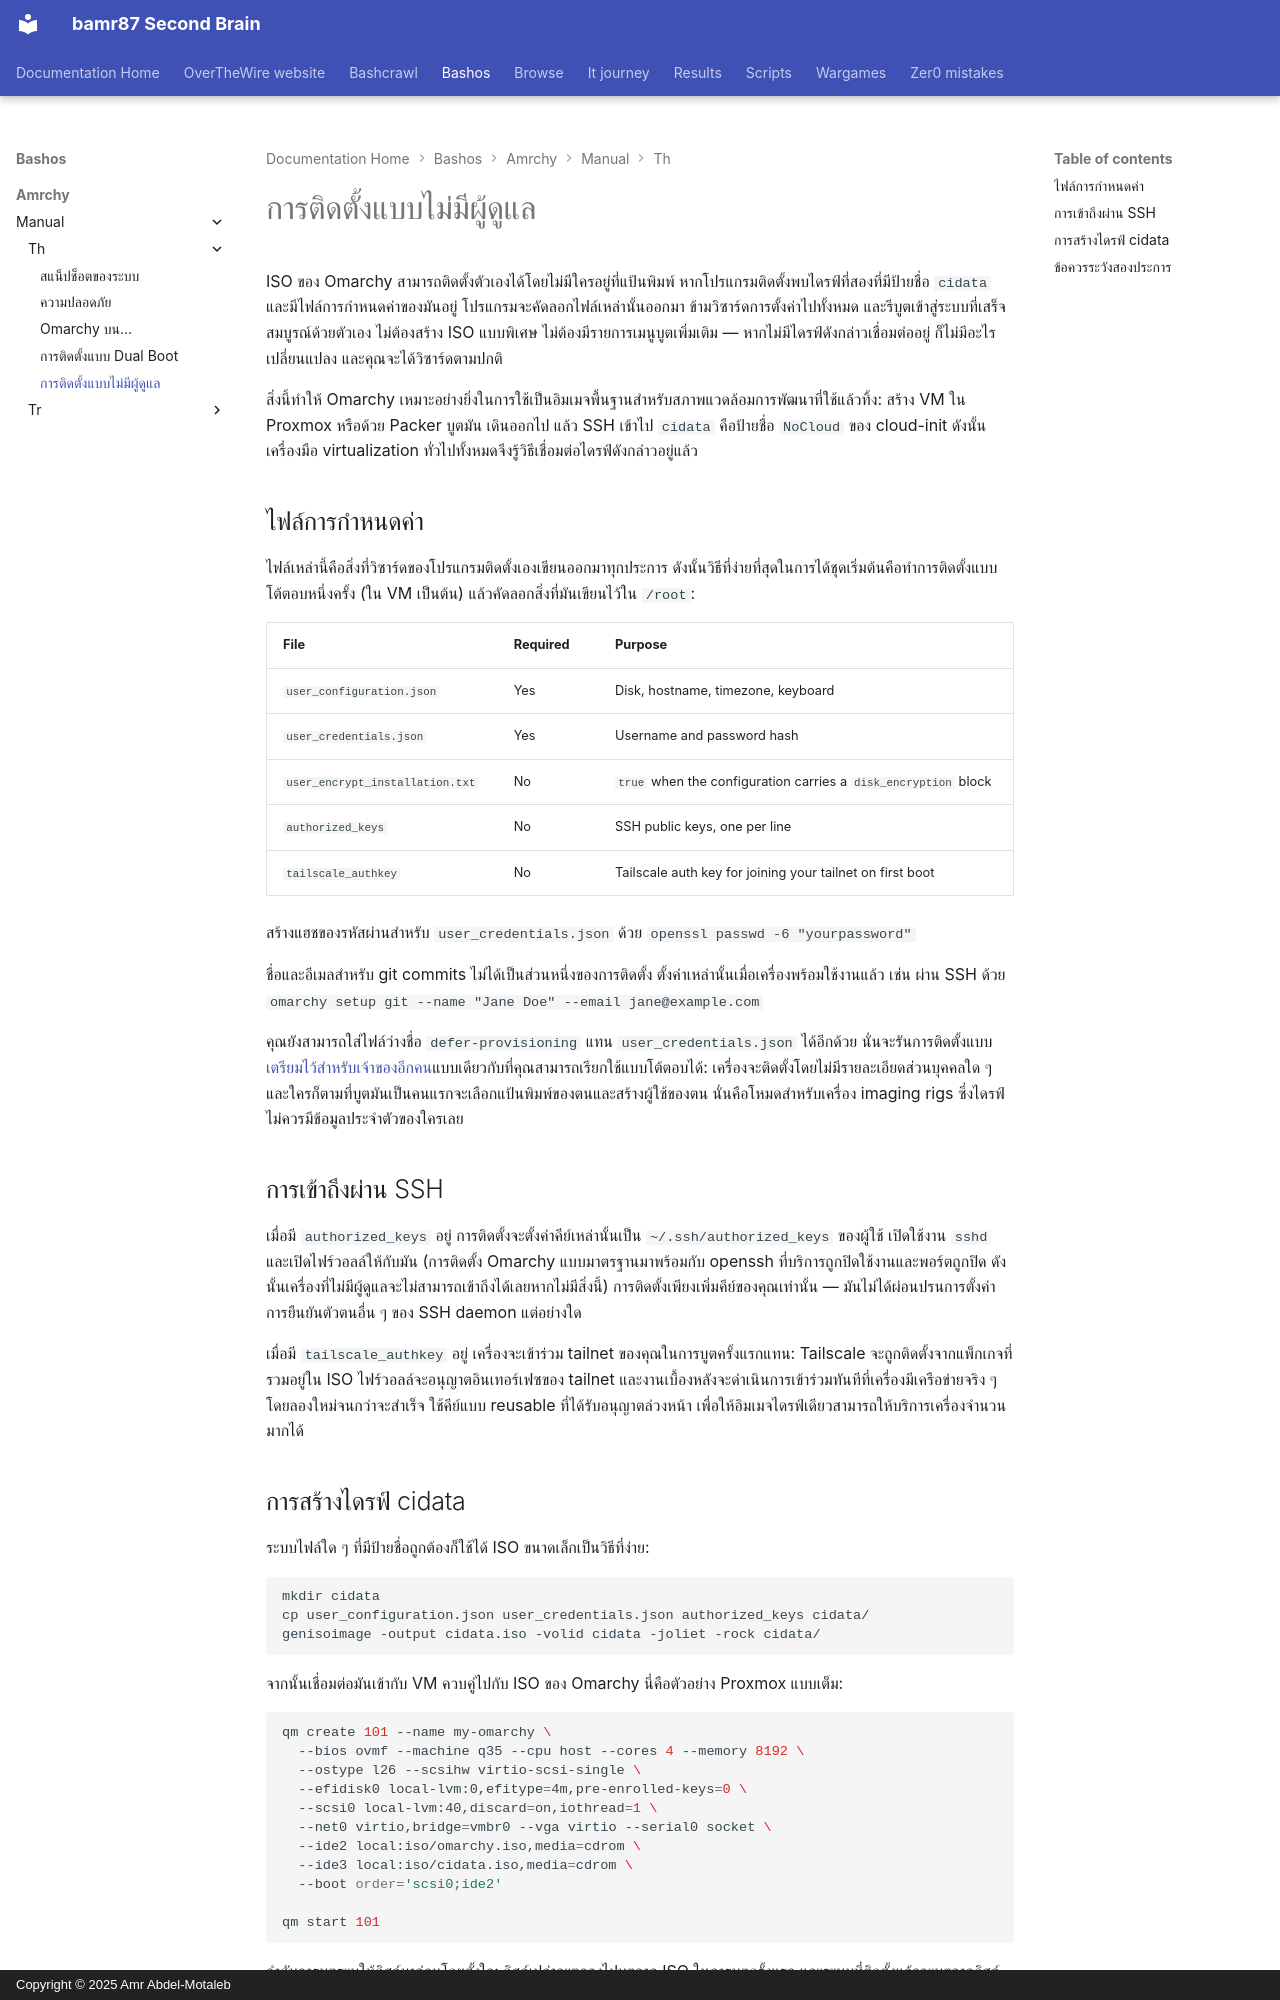

repository: bamr87/README · page: bashos/amrchy/manual/th/51-unattended-installs/index.html · generator: mkdocs · copyright: Copyright © 2025 Amr Abdel-Motaleb

---
source_file: amrchy/manual/th/51-unattended-installs.md
source_repo: bamr87/bashos
source_url: https://github.com/bamr87/bashos/blob/main/amrchy/manual/th/51-unattended-installs.md
title: การติดตั้งแบบไม่มีผู้ดูแล
---
# การติดตั้งแบบไม่มีผู้ดูแล

ISO ของ Omarchy สามารถติดตั้งตัวเองได้โดยไม่มีใครอยู่ที่แป้นพิมพ์ หากโปรแกรมติดตั้งพบไดรฟ์ที่สองที่มีป้ายชื่อ `cidata` และมีไฟล์การกำหนดค่าของมันอยู่ โปรแกรมจะคัดลอกไฟล์เหล่านั้นออกมา ข้ามวิซาร์ดการตั้งค่าไปทั้งหมด และรีบูตเข้าสู่ระบบที่เสร็จสมบูรณ์ด้วยตัวเอง ไม่ต้องสร้าง ISO แบบพิเศษ ไม่ต้องมีรายการเมนูบูตเพิ่มเติม — หากไม่มีไดรฟ์ดังกล่าวเชื่อมต่ออยู่ ก็ไม่มีอะไรเปลี่ยนแปลง และคุณจะได้วิซาร์ดตามปกติ

สิ่งนี้ทำให้ Omarchy เหมาะอย่างยิ่งในการใช้เป็นอิมเมจพื้นฐานสำหรับสภาพแวดล้อมการพัฒนาที่ใช้แล้วทิ้ง: สร้าง VM ใน Proxmox หรือด้วย Packer บูตมัน เดินออกไป แล้ว SSH เข้าไป `cidata` คือป้ายชื่อ `NoCloud` ของ cloud-init ดังนั้นเครื่องมือ virtualization ทั่วไปทั้งหมดจึงรู้วิธีเชื่อมต่อไดรฟ์ดังกล่าวอยู่แล้ว

## ไฟล์การกำหนดค่า

ไฟล์เหล่านี้คือสิ่งที่วิซาร์ดของโปรแกรมติดตั้งเองเขียนออกมาทุกประการ ดังนั้นวิธีที่ง่ายที่สุดในการได้ชุดเริ่มต้นคือทำการติดตั้งแบบโต้ตอบหนึ่งครั้ง (ใน VM เป็นต้น) แล้วคัดลอกสิ่งที่มันเขียนไว้ใน `/root`:

| File | Required | Purpose |
|------|----------|---------|
| `user_configuration.json` | Yes | Disk, hostname, timezone, keyboard |
| `user_credentials.json` | Yes | Username and password hash |
| `user_encrypt_installation.txt` | No | `true` when the configuration carries a `disk_encryption` block |
| `authorized_keys` | No | SSH public keys, one per line |
| `tailscale_authkey` | No | Tailscale auth key for joining your tailnet on first boot |

สร้างแฮชของรหัสผ่านสำหรับ `user_credentials.json` ด้วย `openssl passwd -6 "yourpassword"`

ชื่อและอีเมลสำหรับ git commits ไม่ได้เป็นส่วนหนึ่งของการติดตั้ง ตั้งค่าเหล่านั้นเมื่อเครื่องพร้อมใช้งานแล้ว เช่น ผ่าน SSH ด้วย `omarchy setup git --name "Jane Doe" --email jane@example.com`

คุณยังสามารถใส่ไฟล์ว่างชื่อ `defer-provisioning` แทน `user_credentials.json` ได้อีกด้วย นั่นจะรันการติดตั้งแบบ[เตรียมไว้สำหรับเจ้าของอีกคน](02-getting-started.md)แบบเดียวกับที่คุณสามารถเรียกใช้แบบโต้ตอบได้: เครื่องจะติดตั้งโดยไม่มีรายละเอียดส่วนบุคคลใด ๆ และใครก็ตามที่บูตมันเป็นคนแรกจะเลือกแป้นพิมพ์ของตนและสร้างผู้ใช้ของตน นั่นคือโหมดสำหรับเครื่อง imaging rigs ซึ่งไดรฟ์ไม่ควรมีข้อมูลประจำตัวของใครเลย

## การเข้าถึงผ่าน SSH

เมื่อมี `authorized_keys` อยู่ การติดตั้งจะตั้งค่าคีย์เหล่านั้นเป็น `~/.ssh/authorized_keys` ของผู้ใช้ เปิดใช้งาน `sshd` และเปิดไฟร์วอลล์ให้กับมัน (การติดตั้ง Omarchy แบบมาตรฐานมาพร้อมกับ openssh ที่บริการถูกปิดใช้งานและพอร์ตถูกปิด ดังนั้นเครื่องที่ไม่มีผู้ดูแลจะไม่สามารถเข้าถึงได้เลยหากไม่มีสิ่งนี้) การติดตั้งเพียงเพิ่มคีย์ของคุณเท่านั้น — มันไม่ได้ผ่อนปรนการตั้งค่าการยืนยันตัวตนอื่น ๆ ของ SSH daemon แต่อย่างใด

เมื่อมี `tailscale_authkey` อยู่ เครื่องจะเข้าร่วม tailnet ของคุณในการบูตครั้งแรกแทน: Tailscale จะถูกติดตั้งจากแพ็กเกจที่รวมอยู่ใน ISO ไฟร์วอลล์จะอนุญาตอินเทอร์เฟซของ tailnet และงานเบื้องหลังจะดำเนินการเข้าร่วมทันทีที่เครื่องมีเครือข่ายจริง ๆ โดยลองใหม่จนกว่าจะสำเร็จ ใช้คีย์แบบ reusable ที่ได้รับอนุญาตล่วงหน้า เพื่อให้อิมเมจไดรฟ์เดียวสามารถให้บริการเครื่องจำนวนมากได้
